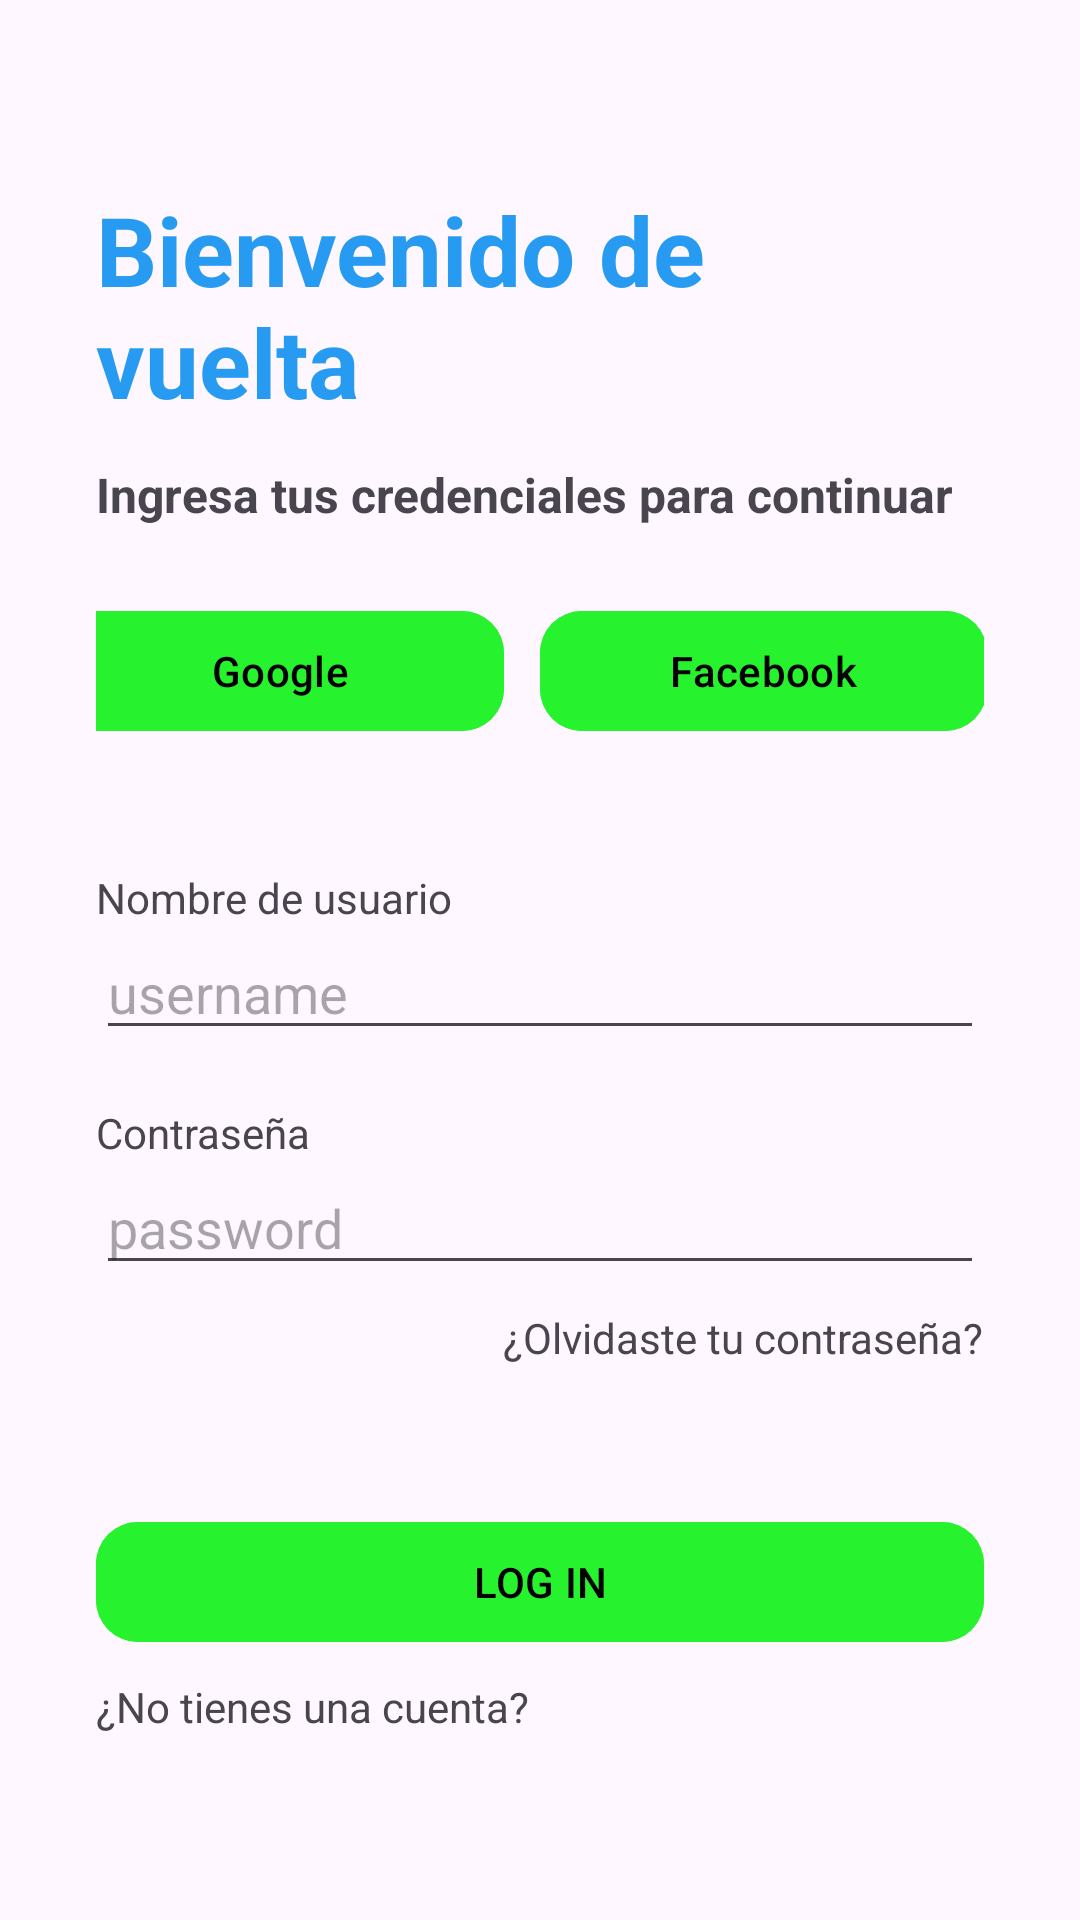

The Android layout XML behind this screen, and the referenced resources:
<!-- AndroidManifest.xml: application theme Theme.DispMovilesProyecto -->
<!-- res/layout/activity_login3.xml -->
<?xml version="1.0" encoding="utf-8"?>
<androidx.constraintlayout.widget.ConstraintLayout xmlns:android="http://schemas.android.com/apk/res/android"
    xmlns:app="http://schemas.android.com/apk/res-auto"
    xmlns:tools="http://schemas.android.com/tools"
    android:id="@+id/main"
    android:layout_width="match_parent"
    android:layout_height="match_parent"
    tools:context=".application.activities.Login3">

    <LinearLayout
        android:layout_width="match_parent"
        android:layout_height="wrap_content"
        android:layout_marginLeft="32dp"
        android:layout_marginRight="32dp"
        android:gravity="center"
        android:orientation="vertical"
        app:layout_constraintBottom_toBottomOf="parent"
        app:layout_constraintEnd_toEndOf="parent"
        app:layout_constraintStart_toStartOf="parent"
        app:layout_constraintTop_toTopOf="parent">

        <TextView
            android:id="@+id/textView"
            android:layout_width="match_parent"
            android:layout_height="wrap_content"
            android:gravity="start"
            android:text="@string/tittle_app_login"
            android:textColor="@color/tittle_login"
            android:textSize="32sp"
            android:textStyle="bold"
            />

        <TextView
            android:id="@+id/textView1"
            android:layout_width="match_parent"
            android:layout_height="wrap_content"
            android:layout_marginTop="12dp"
            android:gravity="left"
            android:text="@string/subtittle_app_login"
            android:textSize="16sp"
            android:textStyle="bold"
            />

        <LinearLayout
            android:layout_width="match_parent"
            android:layout_height="wrap_content"
            android:layout_marginTop="24dp"
            android:layout_marginBottom="24dp"
            android:gravity="center"
            android:orientation="horizontal">

            <com.google.android.material.button.MaterialButton
                android:layout_width="149dp"
                android:layout_height="wrap_content"
                android:layout_marginRight="12dp"
                android:text="@string/google"
                app:cornerRadius="14dp"
                android:textColor="@color/black"
                android:backgroundTint="@color/buttom_color"

                app:icon="@drawable/google"
                app:iconSize="24dp"
                app:iconGravity="textStart"
                app:iconPadding="8dp"
                app:iconTint="@null"
                />

            <com.google.android.material.button.MaterialButton
                android:layout_width="149dp"
                android:layout_height="wrap_content"
                android:layout_marginRight="12dp"
                android:text="@string/facebook"
                app:cornerRadius="14dp"
                android:textColor="@color/black"
                android:backgroundTint="@color/buttom_color"

                app:icon="@drawable/facebook"
                app:iconSize="24dp"
                app:iconGravity="textStart"
                app:iconPadding="8dp"
                app:iconTint="@null"/>
        </LinearLayout>

        <TextView
            android:layout_width="wrap_content"
            android:layout_height="wrap_content"
            android:layout_gravity="start"
            android:layout_marginTop="18dp"
            android:text="@string/username"/>

        <com.google.android.material.textfield.TextInputEditText
            android:id="@+id/txtUsername"
            android:layout_width="match_parent"
            android:layout_height="wrap_content"
            android:hint="@string/username_hint"/>

        <TextView
            android:layout_width="wrap_content"
            android:layout_height="wrap_content"
            android:layout_gravity="start"
            android:layout_marginTop="18dp"
            android:text="@string/password"/>

        <com.google.android.material.textfield.TextInputEditText
            android:id="@+id/txtPassword"
            android:layout_width="match_parent"
            android:layout_height="wrap_content"
            android:hint="@string/password_hint"
            android:inputType="textPassword"/>

        <TextView
            android:layout_width="wrap_content"
            android:layout_height="wrap_content"
            android:layout_gravity="end"
            android:layout_marginTop="8dp"
            android:text="@string/password_forget"/>

        <com.google.android.material.button.MaterialButton
            android:id="@+id/btnLogin"
            android:layout_width="match_parent"
            android:layout_height="wrap_content"
            android:layout_marginTop="48dp"
            android:drawableLeft="@drawable/login"
            android:text="@string/log_in_buttom_text"
            style="@style/ButtomStyle"/>

        <TextView
            android:layout_width="wrap_content"
            android:layout_height="wrap_content"
            android:layout_gravity="start"
            android:layout_marginTop="8dp"
            android:text="@string/signing_text"/>
    </LinearLayout>
</androidx.constraintlayout.widget.ConstraintLayout>
<!-- resources referenced by this layout -->
<resources>
  <color name="black">#FF000000</color>
  <color name="buttom_color">#27f22e</color>
  <color name="tittle_login">#279af1</color>
  <string name="facebook">Facebook</string>
  <string name="google">Google</string>
  <string name="log_in_buttom_text">LOG IN</string>
  <string name="password">Contraseña</string>
  <string name="password_forget">¿Olvidaste tu contraseña?</string>
  <string name="password_hint">password</string>
  <string name="signing_text">¿No tienes una cuenta?"</string>
  <string name="subtittle_app_login">Ingresa tus credenciales para continuar</string>
  <string name="tittle_app_login">Bienvenido de vuelta</string>
  <string name="username">Nombre de usuario</string>
  <string name="username_hint">username</string>
  <style name="ButtomStyle">
          <item name="android:textColor">@color/black</item>
          <item name="cornerRadius">14dp</item>
          <item name="android:backgroundTint">@color/buttom_color</item>
          <item name="android:drawableTint">@color/white</item>
      </style>
  <style name="Theme.DispMovilesProyecto" parent="Base.Theme.DispMovilesProyecto" />
  <color name="white">#FFFFFFFF</color>
  <style name="Base.Theme.DispMovilesProyecto" parent="Theme.Material3.DayNight.NoActionBar">
          
          
      </style>
</resources>
